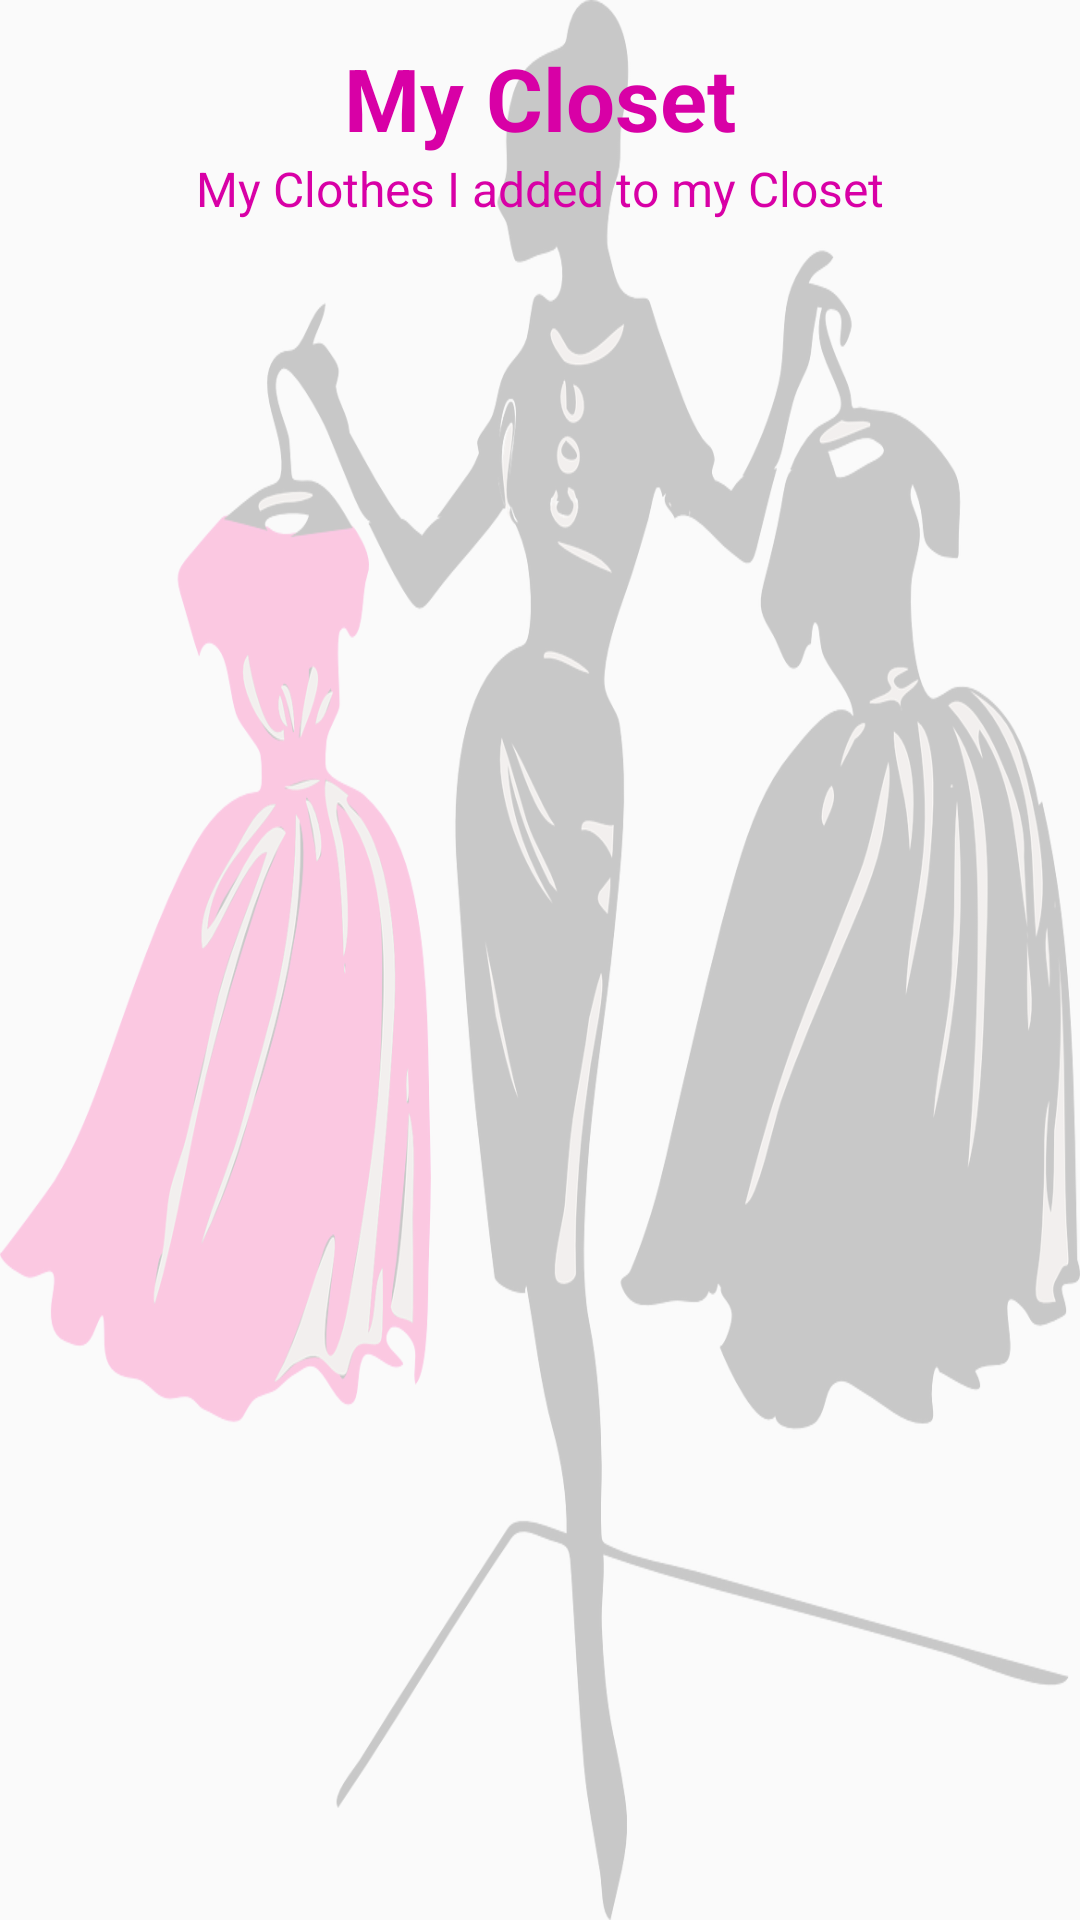

Here is an Android app screen rendered from its layout file. Give the layout XML and the strings, colors and styles it references.
<!-- AndroidManifest.xml: application theme Base.Theme.SmartWardrobe -->
<!-- res/layout/fragment_garment_list.xml -->
<?xml version="1.0" encoding="utf-8"?>
<androidx.constraintlayout.widget.ConstraintLayout xmlns:android="http://schemas.android.com/apk/res/android"
    xmlns:app="http://schemas.android.com/apk/res-auto"
    xmlns:tools="http://schemas.android.com/tools"
    android:layout_width="match_parent"
    android:layout_height="match_parent"
    android:background="@drawable/mannequin1"
    android:gravity="center"
    tools:context=".view.GarmentList">

    <TextView
        android:id="@+id/mycloset"
        android:layout_width="wrap_content"
        android:layout_height="wrap_content"
        android:text="@string/my_closet"
        android:textColor="@color/pink"
        android:textSize="29sp"
        app:layout_constraintBottom_toBottomOf="@+id/fragmentGarmentList"
        app:layout_constraintEnd_toEndOf="parent"
        app:layout_constraintStart_toStartOf="parent"
        app:layout_constraintTop_toTopOf="parent"
        app:layout_constraintVertical_bias="0.023" />

    <TextView
        android:id="@+id/textView2"
        android:layout_width="wrap_content"
        android:layout_height="wrap_content"
        android:text="@string/my_clothes_i_added_to_my_closet"
        android:textColor="@color/pink"
        android:textSize="16sp"
        app:layout_constraintBottom_toBottomOf="parent"
        app:layout_constraintEnd_toEndOf="parent"
        app:layout_constraintStart_toStartOf="parent"
        app:layout_constraintTop_toBottomOf="@+id/mycloset"
        app:layout_constraintVertical_bias="0.0" />

    <androidx.recyclerview.widget.RecyclerView
        android:id="@+id/fragmentGarmentList"
        android:layout_width="match_parent"
        android:layout_height="match_parent"
        android:layout_marginTop="80dp"
        android:layout_marginBottom="20dp"
        app:layout_constraintBottom_toBottomOf="parent"
        app:layout_constraintEnd_toEndOf="parent"
        app:layout_constraintStart_toStartOf="parent"
        app:layout_constraintTop_toTopOf="parent"
        app:layout_constraintVertical_bias="0.15">

    </androidx.recyclerview.widget.RecyclerView>
</androidx.constraintlayout.widget.ConstraintLayout>
<!-- resources referenced by this layout -->
<resources>
  <color name="pink">#D800A6</color>
  <!-- drawable mannequin1: png bitmap (drawable, 212378 bytes) -->
  <string name="my_closet"><b>My Closet</b></string>
  <string name="my_clothes_i_added_to_my_closet">My Clothes I added to my Closet</string>
  <style name="Base.Theme.SmartWardrobe" parent="Theme.AppCompat.Light.NoActionBar">
          
          
          <item name="colorOnPrimary">@color/white</item>
          <item name="colorPrimary">@color/colorPrimary</item>
          <item name="colorPrimaryDark">@color/colorPrimaryDark</item>
          <item name="colorAccent">@color/colorAccent</item>
          <item name="colorSecondary">@color/colorSecondary</item>
          <item name="colorOnSecondary">@color/white</item>
      </style>
  <color name="white">#FFFFFFFF</color>
  <color name="colorPrimary">#D800A6</color>
  <color name="colorPrimaryDark">#400D51</color>
  <color name="colorAccent">#FF7777</color>
  <color name="colorSecondary">#31E1F7</color>
</resources>
